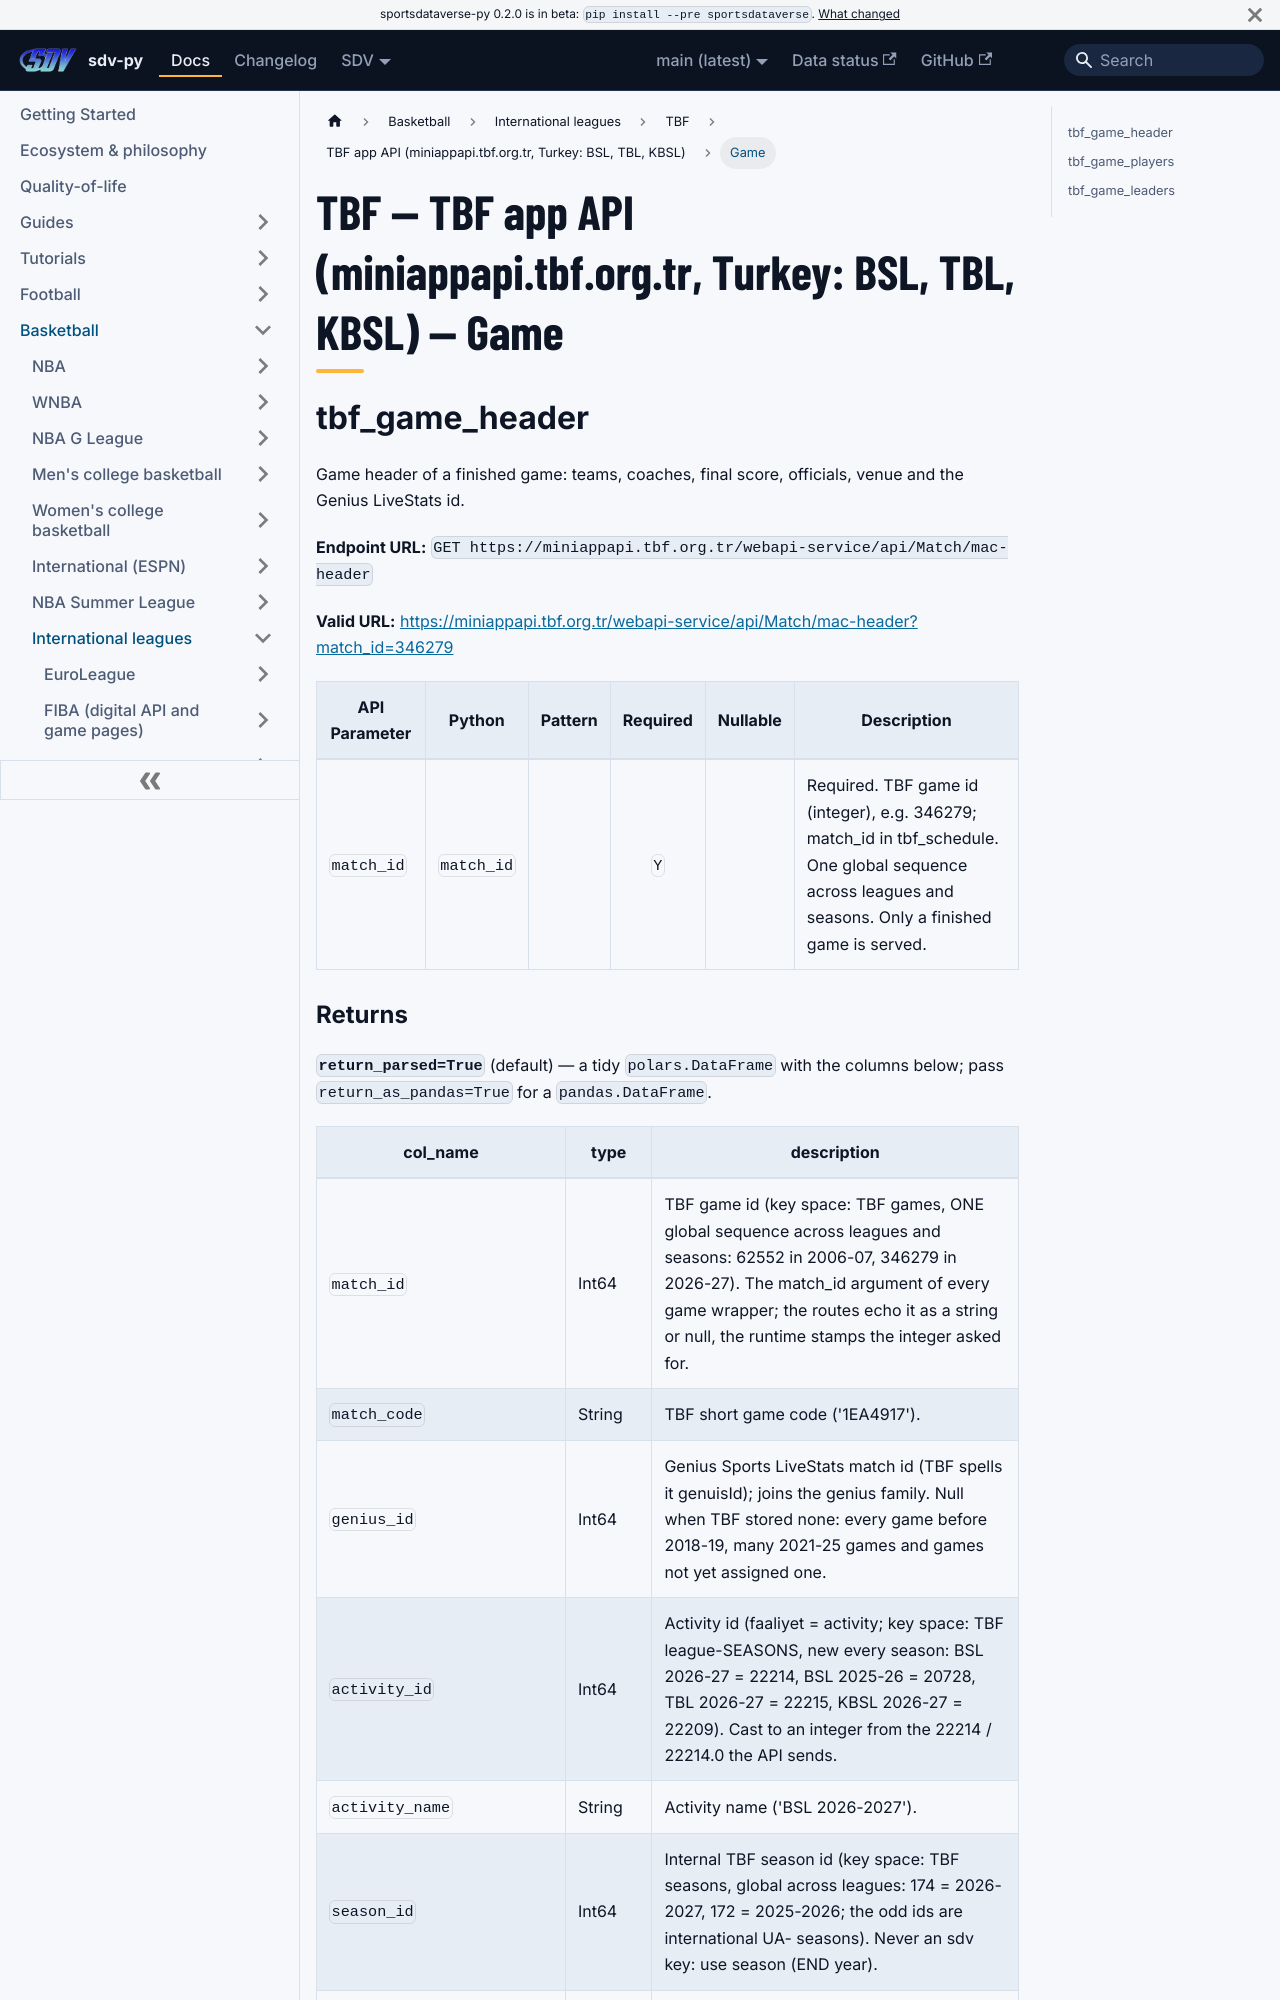

repository: sportsdataverse/sportsdataverse-py · page: docs/tbf/reference/tbf/game/index.html · generator: docusaurus

---
title: "TBF — TBF app API (miniappapi.tbf.org.tr, Turkey: BSL, TBL, KBSL) — Game"
sidebar_label: "Game"
sidebar_position: 1
description: "TBF — TBF app API (miniappapi.tbf.org.tr, Turkey: BSL, TBL, KBSL) — Game — function reference in sdv-py, the SportsDataverse Python package."
toc_max_heading_level: 2
---
# TBF — TBF app API (miniappapi.tbf.org.tr, Turkey: BSL, TBL, KBSL) — Game

## tbf_game_header

Game header of a finished game: teams, coaches, final score, officials, venue and the Genius LiveStats id.

**Endpoint URL:** `GET https://miniappapi.tbf.org.tr/webapi-service/api/Match/mac-header`

**Valid URL:** [https://miniappapi.tbf.org.tr/webapi-service/api/Match/mac-header?match_id=346279](https://miniappapi.tbf.org.tr/webapi-service/api/Match/mac-header?match_id=346279)

| API Parameter | Python | Pattern | Required | Nullable | Description |
|---|---|:---:|:---:|:---:|---|
| `match_id` | `match_id` |  | `Y` |  | Required. TBF game id (integer), e.g. 346279; match_id in tbf_schedule. One global sequence across leagues and seasons. Only a finished game is served. |
